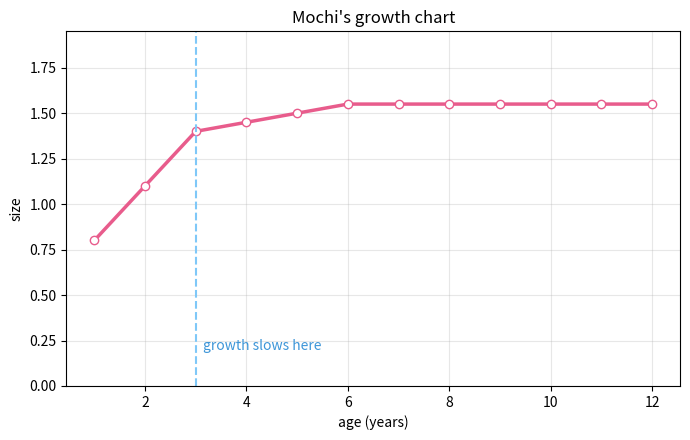

Generate this figure with matplotlib:
# =========================================================
#   SESSION 5  -  YOUR PET'S GROWTH CHART
#
#   This is the first program in the course that needs
#   something Python does NOT come with: matplotlib.
#
#   Run it BEFORE you install anything. It will crash, and
#   the crash is the whole point of today's lesson.
#
#   Then install it:
#       conda activate petpal
#       conda install matplotlib
#
#   ...and run it again.
# =========================================================

import matplotlib.pyplot as plt


def main():
    # ---- the same growth rule you wrote in Session 3 ----
    # but this time we write the numbers down as we go.
    name = "Mochi"
    age = 0
    size = 0.5

    ages = []
    sizes = []

    for year in range(12):
        age = age + 1
        if age <= 3:
            size = size + 0.3      # growing fast
        elif age <= 6:
            size = size + 0.05     # slowing down
        else:
            size = size            # all grown up

        ages.append(age)
        sizes.append(round(size, 2))

    print("ages: ", ages)
    print("sizes:", sizes)

    # ---- now the new part: draw it ----------------------
    plt.figure(figsize=(7, 4.5))
    plt.plot(ages, sizes, marker="o", linewidth=2.5,
             color="#E85C8C", markerfacecolor="#FFFFFF")

    plt.title(f"{name}'s growth chart")
    plt.xlabel("age (years)")
    plt.ylabel("size")
    plt.grid(True, alpha=0.3)
    plt.ylim(0, max(sizes) + 0.4)

    # mark the moment the growing stops
    plt.axvline(x=3, linestyle="--", color="#7FC8F8")
    plt.text(3.15, 0.2, "growth slows here", color="#3E96D8")

    plt.tight_layout()
    plt.savefig("growth_chart.png", dpi=150)
    print("Saved growth_chart.png - open it!")
    plt.show()


main()


# =========================================================
#   YOUR TURN
#
#   1. Change the growth rule and re-run. Watch the shape
#      of the line change.
#   2. Plot TWO pets on the same chart - one that grows fast
#      and one that grows slowly. Add plt.legend().
#      Hint: call plt.plot() twice, with label="Mochi".
#   3. Change the colours. Find a hex code you like.
#
#   This is genuinely what a scientist's plotting code looks
#   like. Lists, a loop, an if statement, and matplotlib.
# =========================================================
